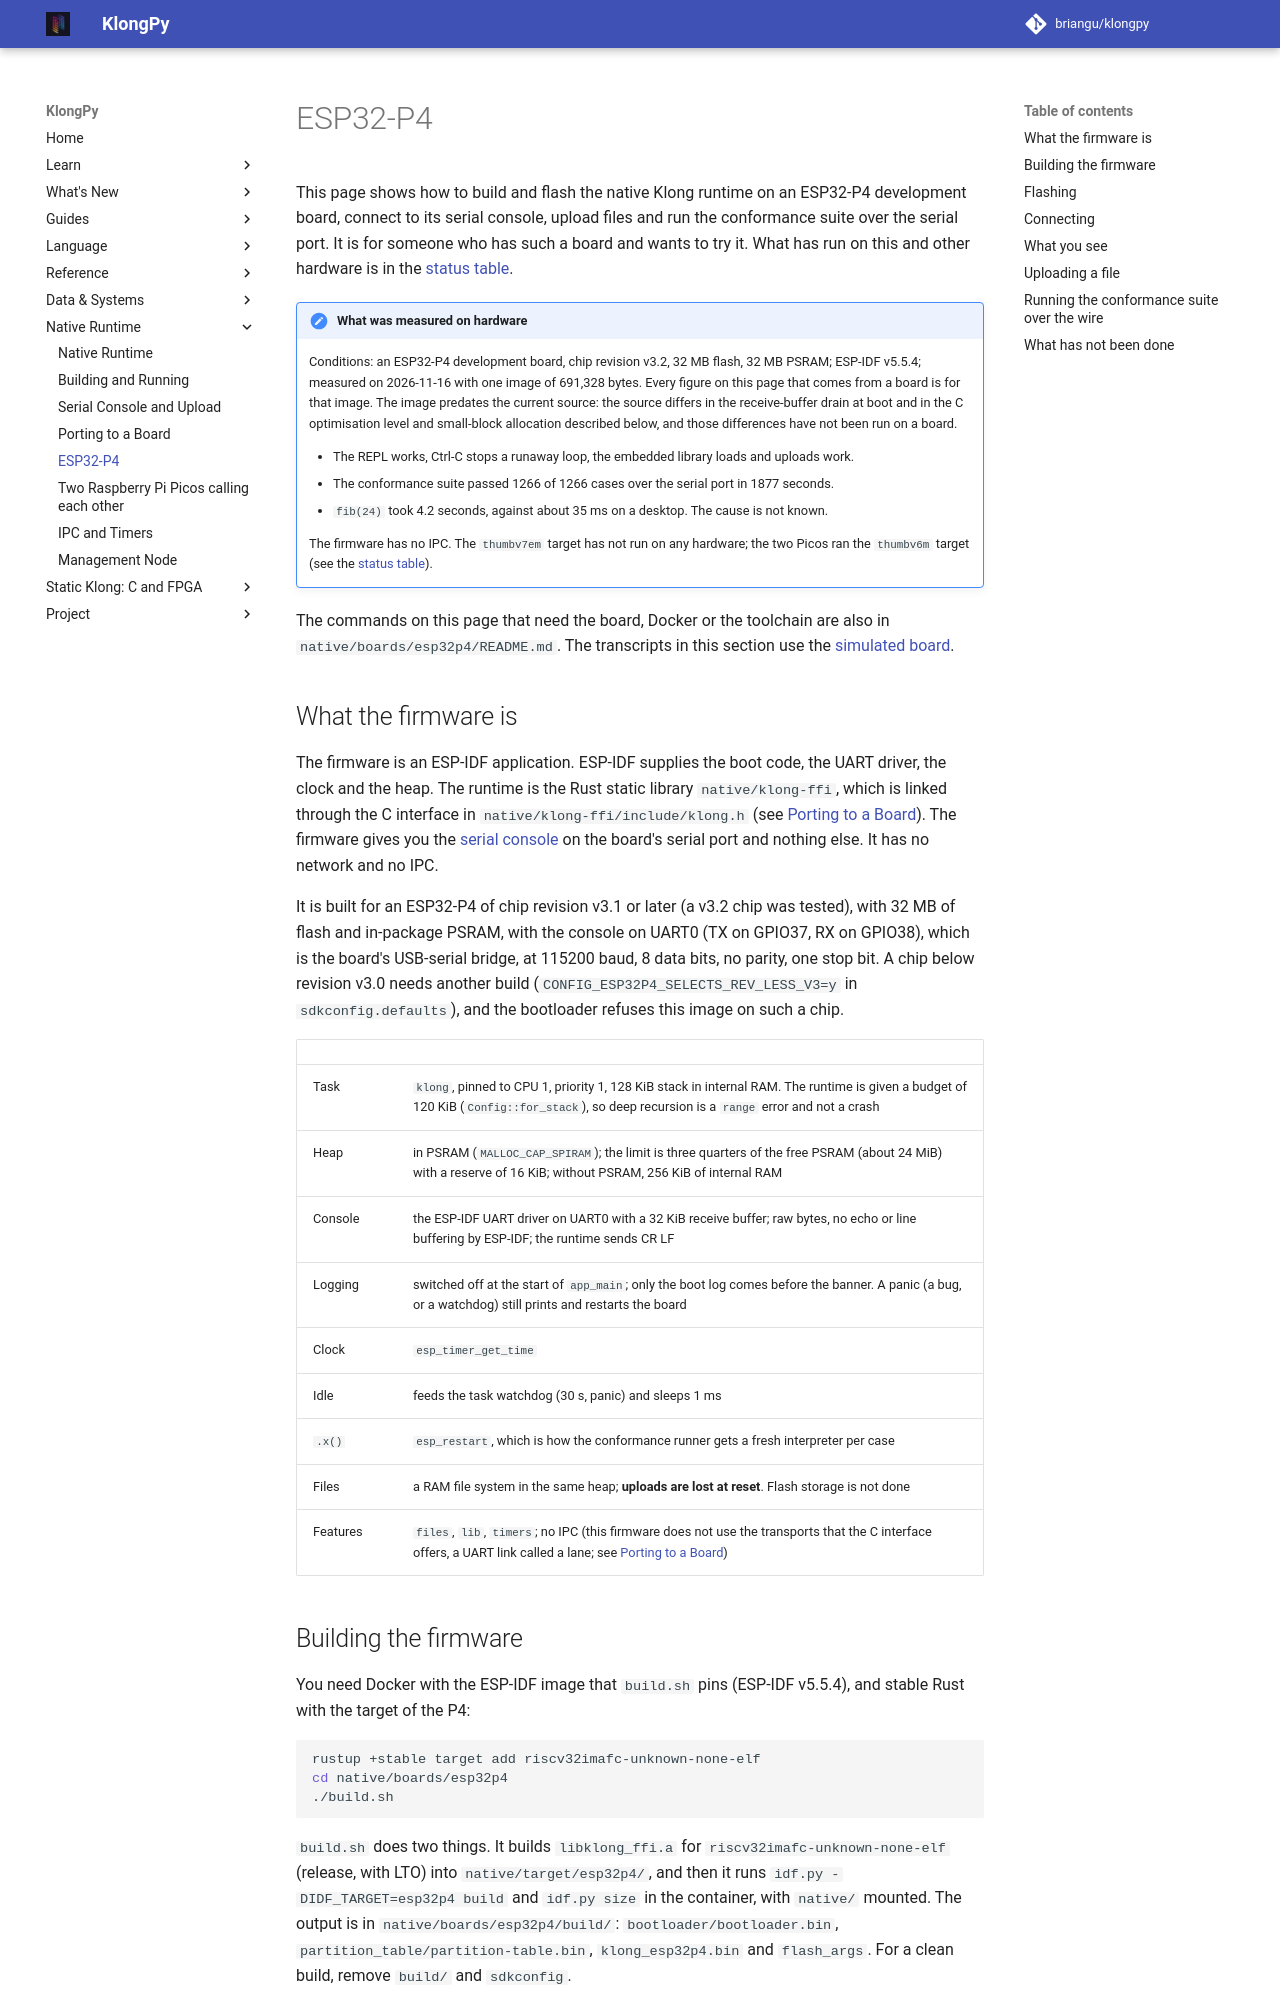

repository: briangu/klongpy · page: 2.0/native/esp32-p4/index.html · generator: mkdocs

# ESP32-P4

This page shows how to build and flash the native Klong runtime on an ESP32-P4 development board, connect to its serial console, upload files and run the conformance suite over the serial port. It is for someone who has such a board and wants to try it. What has run on this and other hardware is in the [status table](index.md#status-what-has-and-has-not-been-proven).

!!! note "What was measured on hardware"
    Conditions: an ESP32-P4 development board, chip revision v3.2, 32 MB flash, 32 MB PSRAM; ESP-IDF v5.5.4; measured on 2026-11-16 with one image of 691,328 bytes. Every figure on this page that comes from a board is for that image. The image predates the current source: the source differs in the receive-buffer drain at boot and in the C optimisation level and small-block allocation described below, and those differences have not been run on a board.

    * The REPL works, Ctrl-C stops a runaway loop, the embedded library loads and uploads work.
    * The conformance suite passed 1266 of 1266 cases over the serial port in 1877 seconds.
    * `fib(24)` took 4.2 seconds, against about 35 ms on a desktop. The cause is not known.

    The firmware has no IPC. The `thumbv7em` target has not run on any hardware; the two Picos ran the `thumbv6m` target (see the [status table](index.md#status-what-has-and-has-not-been-proven)).

The commands on this page that need the board, Docker or the toolchain are also in `native/boards/esp32p4/README.md`. The transcripts in this section use the [simulated board](console.md).

## What the firmware is

The firmware is an ESP-IDF application. ESP-IDF supplies the boot code, the UART driver, the clock and the heap. The runtime is the Rust static library `native/klong-ffi`, which is linked through the C interface in `native/klong-ffi/include/klong.h` (see [Porting to a Board](porting.md)). The firmware gives you the [serial console](console.md) on the board's serial port and nothing else. It has no network and no IPC.

It is built for an ESP32-P4 of chip revision v3.1 or later (a v3.2 chip was tested), with 32 MB of flash and in-package PSRAM, with the console on UART0 (TX on GPIO37, RX on GPIO38), which is the board's USB-serial bridge, at 115200 baud, 8 data bits, no parity, one stop bit. A chip below revision v3.0 needs another build (`CONFIG_ESP32P4_SELECTS_REV_LESS_V3=y` in `sdkconfig.defaults`), and the bootloader refuses this image on such a chip.

| | |
|---|---|
| Task | `klong`, pinned to CPU 1, priority 1, 128 KiB stack in internal RAM. The runtime is given a budget of 120 KiB (`Config::for_stack`), so deep recursion is a `range` error and not a crash |
| Heap | in PSRAM (`MALLOC_CAP_SPIRAM`); the limit is three quarters of the free PSRAM (about 24 MiB) with a reserve of 16 KiB; without PSRAM, 256 KiB of internal RAM |
| Console | the ESP-IDF UART driver on UART0 with a 32 KiB receive buffer; raw bytes, no echo or line buffering by ESP-IDF; the runtime sends CR LF |
| Logging | switched off at the start of `app_main`; only the boot log comes before the banner. A panic (a bug, or a watchdog) still prints and restarts the board |
| Clock | `esp_timer_get_time` |
| Idle | feeds the task watchdog (30 s, panic) and sleeps 1 ms |
| `.x()` | `esp_restart`, which is how the conformance runner gets a fresh interpreter per case |
| Files | a RAM file system in the same heap; **uploads are lost at reset**. Flash storage is not done |
| Features | `files`, `lib`, `timers`; no IPC (this firmware does not use the transports that the C interface offers, a UART link called a lane; see [Porting to a Board](porting.md#the-c-interface)) |
